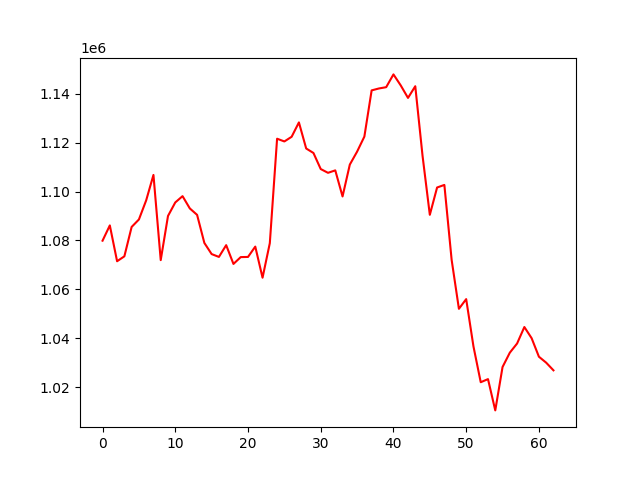

Source data for this figure (header and first rows):
account_value, date, daily_return
1079913, 2024-10-03, 
1086160, 2024-10-04, 0.005784
1071505, 2024-10-07, -0.01349
1073513, 2024-10-08, 0.001874
1085533, 2024-10-09, 0.0112
1088585, 2024-10-10, 0.002812
1096414, 2024-10-11, 0.007191
1106812, 2024-10-14, 0.009484
1071961, 2024-10-15, -0.03149
1090026, 2024-10-16, 0.01685
1095557, 2024-10-17, 0.005074
1098128, 2024-10-18, 0.002347
1093104, 2024-10-21, -0.004576
1090476, 2024-10-22, -0.002404
1078986, 2024-10-23, -0.01054
1074432, 2024-10-24, -0.00422
1073271, 2024-10-25, -0.001081
1078085, 2024-10-28, 0.004486
1070401, 2024-10-29, -0.007127
1073197, 2024-10-30, 0.002611
1073264, 2024-10-31, 6.254089930535223e-05
1077492, 2024-11-01, 0.00394
1064768, 2024-11-04, -0.01181
1078904, 2024-11-05, 0.01328
1121625, 2024-11-06, 0.0396
1120503, 2024-11-07, -0.001
1122413, 2024-11-08, 0.001704
1128291, 2024-11-11, 0.005237
1117628, 2024-11-12, -0.009451
1115780, 2024-11-13, -0.001653
1109217, 2024-11-14, -0.005882
1107671, 2024-11-15, -0.001394
1108673, 2024-11-18, 0.0009049
1098005, 2024-11-19, -0.009623
1111040, 2024-11-20, 0.01187
1116334, 2024-11-21, 0.004765
1122485, 2024-11-22, 0.00551
1141392, 2024-11-25, 0.01684
1142174, 2024-11-26, 0.000685
1142703, 2024-11-27, 0.0004632
1147930, 2024-11-29, 0.004574
1143429, 2024-12-02, -0.00392
1138317, 2024-12-03, -0.004471
1143093, 2024-12-04, 0.004196
1114623, 2024-12-05, -0.02491
1090492, 2024-12-06, -0.02165
1101665, 2024-12-09, 0.01025
1102722, 2024-12-10, 0.0009595
1072065, 2024-12-11, -0.0278
1052045, 2024-12-12, -0.01867
1056009, 2024-12-13, 0.003768
1036674, 2024-12-16, -0.01831
1022015, 2024-12-17, -0.01414
1023288, 2024-12-18, 0.001245
1010492, 2024-12-19, -0.0125
1028234, 2024-12-20, 0.01756
1034103, 2024-12-23, 0.005708
1037856, 2024-12-24, 0.00363
1044596, 2024-12-26, 0.006495
1040016, 2024-12-27, -0.004384
... 3 more rows
